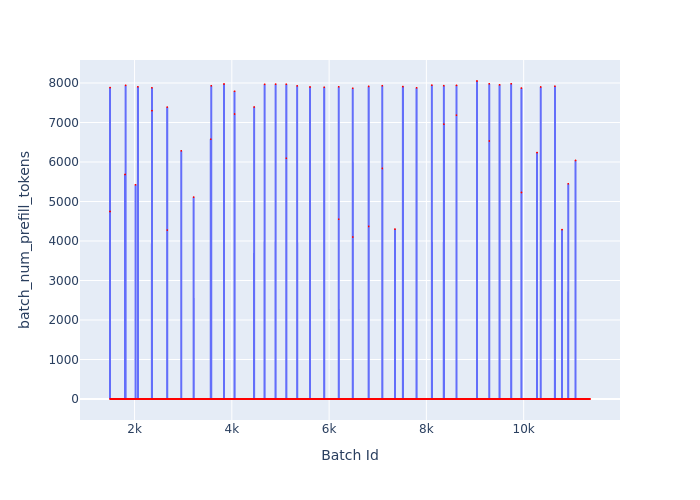

Values plotted in this chart, from the file beside it:
Batch Id, batch_num_prefill_tokens
1495, 4748
1496, 7884
1497, 0
1498, 0
1499, 0
1500, 0
1501, 0
1502, 0
1503, 0
1504, 0
1505, 0
1506, 0
1507, 0
1508, 0
1509, 0
1510, 0
1511, 0
1512, 0
1513, 0
1514, 0
1515, 0
1516, 0
1517, 0
1518, 0
1519, 0
1520, 0
1521, 0
1522, 0
1523, 0
1524, 0
1525, 0
1526, 0
1527, 0
1528, 0
1529, 0
1530, 0
1531, 0
1532, 0
1533, 0
1534, 0
1535, 0
1536, 0
1537, 0
1538, 0
1539, 0
1540, 0
1541, 0
1542, 0
1543, 0
1544, 0
1545, 0
1546, 0
1547, 0
1548, 0
1549, 0
1550, 0
1551, 0
1552, 0
1553, 0
1554, 0
... 9,810 more rows
